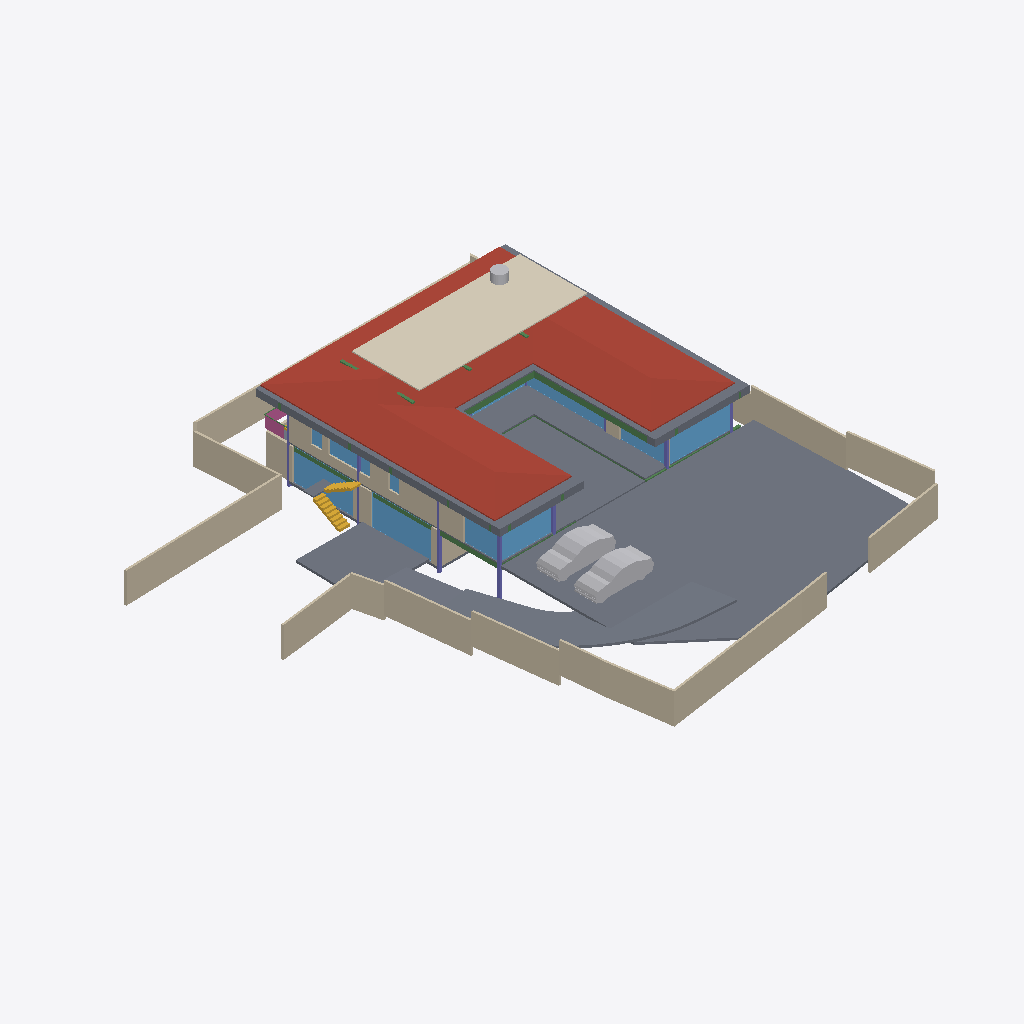
Isometric view of an IFC building model (IFC-SPF (STEP), schema IFC4X3, length unit metre), seen from the south-west, elements coloured by IFC class: 23 walls (beige), 14 slabs (grey), 14 windows (light blue), 11 beams (green), 7 columns (violet), 3 other elements (light grey), 2 stair flights (yellow), 1 roof (red-brown), 1 covering (cream), 1 railing (pink).
Extent 40.0 m × 44.4 m × 8.8 m (x, y, z). Storeys (5): BF at -2.55 m; 00 at 0.00 m; GF at 0.45 m; GF Lintel at 3.15 m; FF at 3.65 m. Elements (256): 60 IfcWall, 40 IfcBeam, 36 IfcWindow, 25 IfcFurniture, 21 IfcColumn, 21 IfcSlab, 13 IfcSanitaryTerminal, 9 IfcDoor, 8 IfcStairFlight, 6 IfcElectricAppliance, 6 IfcFurnishingElement, 4 IfcCovering.

HEADER;
FILE_DESCRIPTION(('ViewDefinition [CoordinationView]'),'2;1');
FILE_NAME('Manilal.ifc','2025-01-08T12:31:23+05:30',(),(),'IfcOpenShell 0.8.0','Bonsai 0.8.0','');
FILE_SCHEMA(('IFC4X3'));
ENDSEC;
DATA;
#1480=IFCPROJECT('2TuuvCHJz54PsFPcraEbH$',$,'My Project',$,$,$,$,(#3,#128),#1481);
#3305=IFCSITE('0lpfVeOW52QfroqLYyHNY2',$,'My Site',$,$,#26,$,$,$,$,$,$,$,$);
#22021=IFCSITE('3bEIgyqTrDuwi1cEDDCOva',$,'Site',$,$,#22364,#22354,$,$,$,$,$,$,$);
#3313=IFCBUILDING('0MzaWOaS178x5FMqOflU3C',$,'My Building',$,$,#25,$,$,$,$,$,$);
#2081=IFCBUILDINGSTOREY('09kFoqoxrCvB1_fcEsMZsQ',$,'GF',$,$,#217,$,$,$,$);
#2986=IFCBUILDINGSTOREY('0zoFHJ9PnFW80M$mIVDQW3',$,'BF',$,$,#14477,$,$,$,$);
#17145=IFCBUILDINGSTOREY('0MckaoTknA3edZMUNhTyAK',$,'FF',$,$,#17254,$,$,$,$);
#20035=IFCBUILDINGSTOREY('3LpnsPikv4mRTBpfC3WQtx',$,'00',$,$,#20051,$,$,$,$);
#23582=IFCBUILDINGSTOREY('0DtUgpQ1b6nBmkLmvc_ehu',$,'GF Lintel',$,$,#23767,$,$,$,$);
#17255=IFCROOF('188ChkeVP4PP3HZ1_FwQ2Y',$,'Roof',$,$,#50998,#17288,$,.HIP_ROOF.);
#20004=IFCSLAB('2GmqP$Wiz2HBtZ3_3kNDpG',$,'Slab',$,$,#20401,#20015,$,$);
#24954=IFCCOVERING('0BCPJbwEPEfR9bsCDyXxuO',$,'Covering',$,$,#59030,#24970,$,$);
#29284=IFCSLAB('3iSMNRhjn6RxAf9MsQotHf',$,'Slab',$,$,#58933,#29295,$,$);
#42258=IFCSLAB('1w55rHt3zANRcG83T9Icc$',$,'Covering.004',$,$,#50948,#42269,$,.FLOOR.);
#28186=IFCWALL('2UlyJbGOL47vem9W3W5T7b',$,'Wall',$,$,#29423,#28197,$,$);
#2047=IFCSLAB('0o4IYvr$r5a9xXip1qf77x',$,'Slab',$,$,#57250,#2052,$,$);
#19980=IFCSLAB('0gBflP6QrCERrajZS4Jcb5',$,'Slab',$,$,#20003,#19995,$,$);
#28928=IFCWALL('0FnkLDqRLEbe$2Cj2b_3Yy',$,'Wall',$,$,#29014,#28939,$,$);
#29381=IFCSLAB('30Y2A3Waj1_g7GRY9nwvu4',$,'Slab',$,$,#45978,#29392,$,$);
#26619=IFCWALL('0FMxrmeoPF7x0oR7G9$aVh',$,'Wall',$,$,#27506,#26630,$,$);
#25980=IFCWALL('21BewHu4D5mxAIRCfh_HLz',$,'Wall',$,$,#26113,#25991,$,$);
#27060=IFCWALL('10l$0x7lzBbBMMGF1qxI0s',$,'Wall',$,$,#27511,#27071,$,$);
#25887=IFCWALL('3DOK2PUDn3QwM2HLeZR6QD',$,'Wall',$,$,#29151,#25894,$,$);
#26581=IFCWALL('1BJSGVRrzEK97cy18zIEvj',$,'Wall',$,$,#26618,#26592,$,$);
#45466=IFCWALL('3vcJgm8I5DVxPiaRjgAfi6',$,'Wall',$,$,#45548,#45477,$,$);
#28303=IFCWALL('27XUrfdFf8NB4WaAp9CQAl',$,'Wall',$,$,#28458,#28314,$,$);
#28224=IFCWALL('10RvTK_K97Xg3Zon6pJwxP',$,'Wall',$,$,#29428,#28235,$,$);
#27353=IFCWALL('2Y2Bm57Cb8Exxz7st0aRUc',$,'Wall',$,$,#27521,#27364,$,$);
#58147=IFCVEHICLE('2iiwfLdIv6T90_RV$NVTaP',$,'Vehicle',$,$,#58943,#58160,$,$);
#58114=IFCVEHICLE('0Uft$UcaX8CxVwxnBMF0PK',$,'Vehicle',$,$,#58938,#58127,$,$);
#18623=IFCWINDOW('0ge9G9fGz6TwGxq3OxN388',$,'Window',$,$,#49965,#44702,$,2.79999995231628,5.40000009536743,$,$,$);
#37612=IFCWALL('2oouJeu9XF0PkUjeEvxQOm',$,'Wall',$,$,#37740,#37632,$,$);
#45024=IFCSLAB('3u840AW2P0nx3PtnKZSP_$',$,'Covering.001',$,$,#50968,#45035,$,.FLOOR.);
#23385=IFCWINDOW('3liBQwp293KPogKKZ10Jtg',$,'Window',$,$,#58968,#43696,$,2.79999995231628,5.40000009536743,$,$,$);
#26770=IFCWALL('27WVA19Qv4efvQm6cWiqsn',$,'Wall',$,$,#26867,#26781,$,$);
#22513=IFCWINDOW('3pTf05FfDFueY39LujETLW',$,'Window',$,$,#49950,#45273,$,2.79999995231628,5.40000009536743,$,$,$);
#29348=IFCSLAB('1A5GJs4GvBjeLaBLjkEViO',$,'Slab',$,$,#46131,#29359,$,$);
#36042=IFCWALL('2FDZc$1Z57bgSDQnhsHhc1',$,'Wall',$,$,#36253,#36062,$,$);
#27098=IFCWALL('2qQNxnpy98iB6JMyhLi2FK',$,'Wall',$,$,#27516,#27109,$,$);
#17002=IFCWINDOW('3dY$LTDzL1V9Sf86htGC3E',$,'Window',$,$,#49608,#43643,$,2.79999995231628,4.5,$,$,$);
#29467=IFCWALL('2U66_ERPrD$A$2PTOc1bPA',$,'Wall',$,$,#29544,#29478,$,$);
#29068=IFCWALL('0ANwf3v498sedqkWZL6_z7',$,'Wall',$,$,#45530,#29079,$,$);
#56634=IFCBEAM('3NjOYz9cT158x52OLX4IuM',$,'Beam',$,$,#56686,#56645,$,$);
#34870=IFCWINDOW('3114Sahsz6qxnepmk3atPk',$,'Window',$,$,#49489,#38517,$,2.79999995231628,3.0,$,$,$);
#57573=IFCBEAM('3ivKxKi6zF2B8hlZ3AXyV8',$,'Beam',$,$,#57941,#57584,$,$);
#14729=IFCWALL('2kOOzhf3b4QORblHJUR6b5',$,'Wall',$,$,#29446,#14740,$,$);
#1342=IFCWALL('1zYAwAgZ94A9q2Xf$lP7Cn',$,'Wall',$,$,#49001,#1343,$,$);
#60264=IFCSTAIRFLIGHT('1YU$DvkXz7EAYeUPmX6PqR',$,'StairFlight',$,$,#60309,#60277,$,8,7,0.168750002980232,0.150000005960464,.STRAIGHT.);
#25622=IFCWINDOW('03HgKoXUP97huBY23s7FSC',$,'Window',$,$,#49697,#43194,$,2.79999995231628,4.0,$,$,$);
#25457=IFCWINDOW('0wGf7PLdj6Se1mi8Sh7afr',$,'Window',$,$,#57956,#57778,$,2.79999995231628,3.0,$,$,$);
#26337=IFCWALL('0dMaumaK11Re$pxoZyVSQ9',$,'Wall',$,$,#27501,#26348,$,$);
#42154=IFCSLAB('27Gj_VTQHD6wdYj5jltzC_',$,'Covering.002',$,$,#50918,#42165,$,.FLOOR.);
#57596=IFCBEAM('2KiRdb_sj1xhSO7a1GJ4D5',$,'Beam',$,$,#57946,#57607,$,$);
#14220=IFCWINDOW('1JUpa15w1EPgGvbWoKg73I',$,'Window',$,$,#54588,#54351,$,1.5,2.5,$,.SINGLE_PANEL.,$);
#16231=IFCRAILING('1npn$05fXEax1P6iG1yjVF',$,'Railing',$,'FRAMELESS_PANEL',#16265,#16249,$,.USERDEFINED.);
#25537=IFCWINDOW('0FOplP2JD2kRmePC4Pk0B9',$,'Window',$,$,#49712,#57704,$,2.79999995231628,4.0,$,$,$);
#14894=IFCWALL('3LM7Pm6Iv8$Bf3kD16vEYX',$,'Wall',$,$,#15769,#14905,$,$);
#50135=IFCTANK('2JxVU7wOv7AeMSl1JWI1KQ',$,'Tank',$,$,#59035,#50167,$,$);
#42103=IFCSLAB('2ERNTBY75DJ9aXd1FEGQqt',$,'Covering.001',$,$,#50908,#42114,$,.FLOOR.);
#2973=IFCCOLUMN('2ArHG8cW1Cju2rMhCGmMOe',$,'Column',$,$,#14502,#2974,$,.COLUMN.);
#60214=IFCSTAIRFLIGHT('1mv2q697r9AxgesJ_zdxLO',$,'StairFlight',$,$,#60299,#60227,$,8,7,0.168750002980232,0.150000005960464,.STRAIGHT.);
#1407=IFCCOLUMN('22wnwPZIn238xr56_TRnAk',$,'Column.001',$,$,#14497,#1408,$,.COLUMN.);
#60240=IFCSLAB('1y0t7gAETAUPKR$iKGr00X',$,'Slab',$,$,#60304,#60251,$,$);
#15655=IFCSLAB('3aSar1Jj9DLfSAmIm2knx1',$,'Slab',$,$,#16119,#15669,$,$);
#57309=IFCBEAM('3xcDMG0aj9Xgc56BcdooE6',$,'Beam',$,$,#57346,#57320,$,$);
#759=IFCWALL('2oaKXdvK5CSQabCZPFlcnS',$,'Wall',$,$,#23295,#760,$,$);
#42233=IFCSLAB('3N_oFXrqL6ef51bmRQJ26Y',$,'Covering.005',$,$,#50938,#42244,$,.FLOOR.);
#352=IFCCOLUMN('2fyircNyr2DOn3xi4HTA8s',$,'Column.003',$,$,#14487,#348,$,.COLUMN.);
#363=IFCCOLUMN('2qUf_epbzFMPufew4ZYNxr',$,'Column.002',$,$,#14492,#360,$,.COLUMN.);
#14280=IFCWINDOW('3az3X85ET0BAIERIINNIiJ',$,'Window',$,$,#55259,#18521,$,1.5,1.0,$,$,$);
#57370=IFCBEAM('0K6q7FzpX1C8m9po7jBtcY',$,'Beam',$,$,#57572,#57381,$,$);
#22862=IFCCOLUMN('3yyU$MudfFSvB18Z_wz_QT',$,'Column',$,$,#23181,#22873,$,.COLUMN.);
#23154=IFCCOLUMN('3pnx0lG_T4xeEhkOchDijZ',$,'Column',$,$,#23762,#23165,$,.COLUMN.);
#34688=IFCWINDOW('2Fn1YYV_vCuO_ebO4ihZJA',$,'Window',$,$,#55585,#34704,$,1.5,1.0,$,.SINGLE_PANEL.,$);
#34157=IFCWINDOW('04izTKEn94nRC25qBixTy5',$,'Window',$,$,#55229,#35016,$,1.5,1.0,$,$,$);
#42188=IFCSLAB('1S2$8nVvH8P8ZndupN5TSk',$,'Covering.003',$,$,#50928,#42199,$,.FLOOR.);
#24645=IFCBEAM('0VJDvmHaXAaRtTeoMCJUjJ',$,'Beam',$,$,#56902,#24656,$,$);
#55934=IFCBEAM('0$JZIdPhz7Yhflamb2Ig5U',$,'Beam',$,$,#56504,#55945,$,$);
#1653=IFCCOLUMN('2V9jCTMe5CABIgWd0tHRe9',$,'Column.004',$,$,#23757,#1651,$,.COLUMN.);
#29664=IFCWINDOW('1HEBEgWRL3tO1pCgL$32S7',$,'Window',$,$,#49414,#41548,$,2.79999995231628,3.0,$,$,$);
#26216=IFCWALL('0OsEPs_bHDiuVXt9yc07Ua',$,'Wall',$,$,#28368,#26227,$,$);
#41945=IFCWINDOW('26j07YK_r8tOIFJrMBVDoT',$,'Window',$,$,#49846,#41976,$,2.79999995231628,1.83500003814697,$,$,$);
#57393=IFCBEAM('0$9UO1qVzFNOIKkjBLQ4dY',$,'Beam',$,$,#57496,#57404,$,$);
#56854=IFCBEAM('2c_4G3KlX4cRg2dPODH4s1',$,'Beam',$,$,#57240,#56865,$,$);
#24721=IFCBEAM('1xlWdgLa17MBpQVB9j2Cib',$,'Beam',$,$,#56853,#24732,$,$);
#29960=IFCBEAM('3JCEdRie563Ouok6uI9H1d',$,'Beam',$,$,#30051,#29971,$,$);
ENDSEC;
